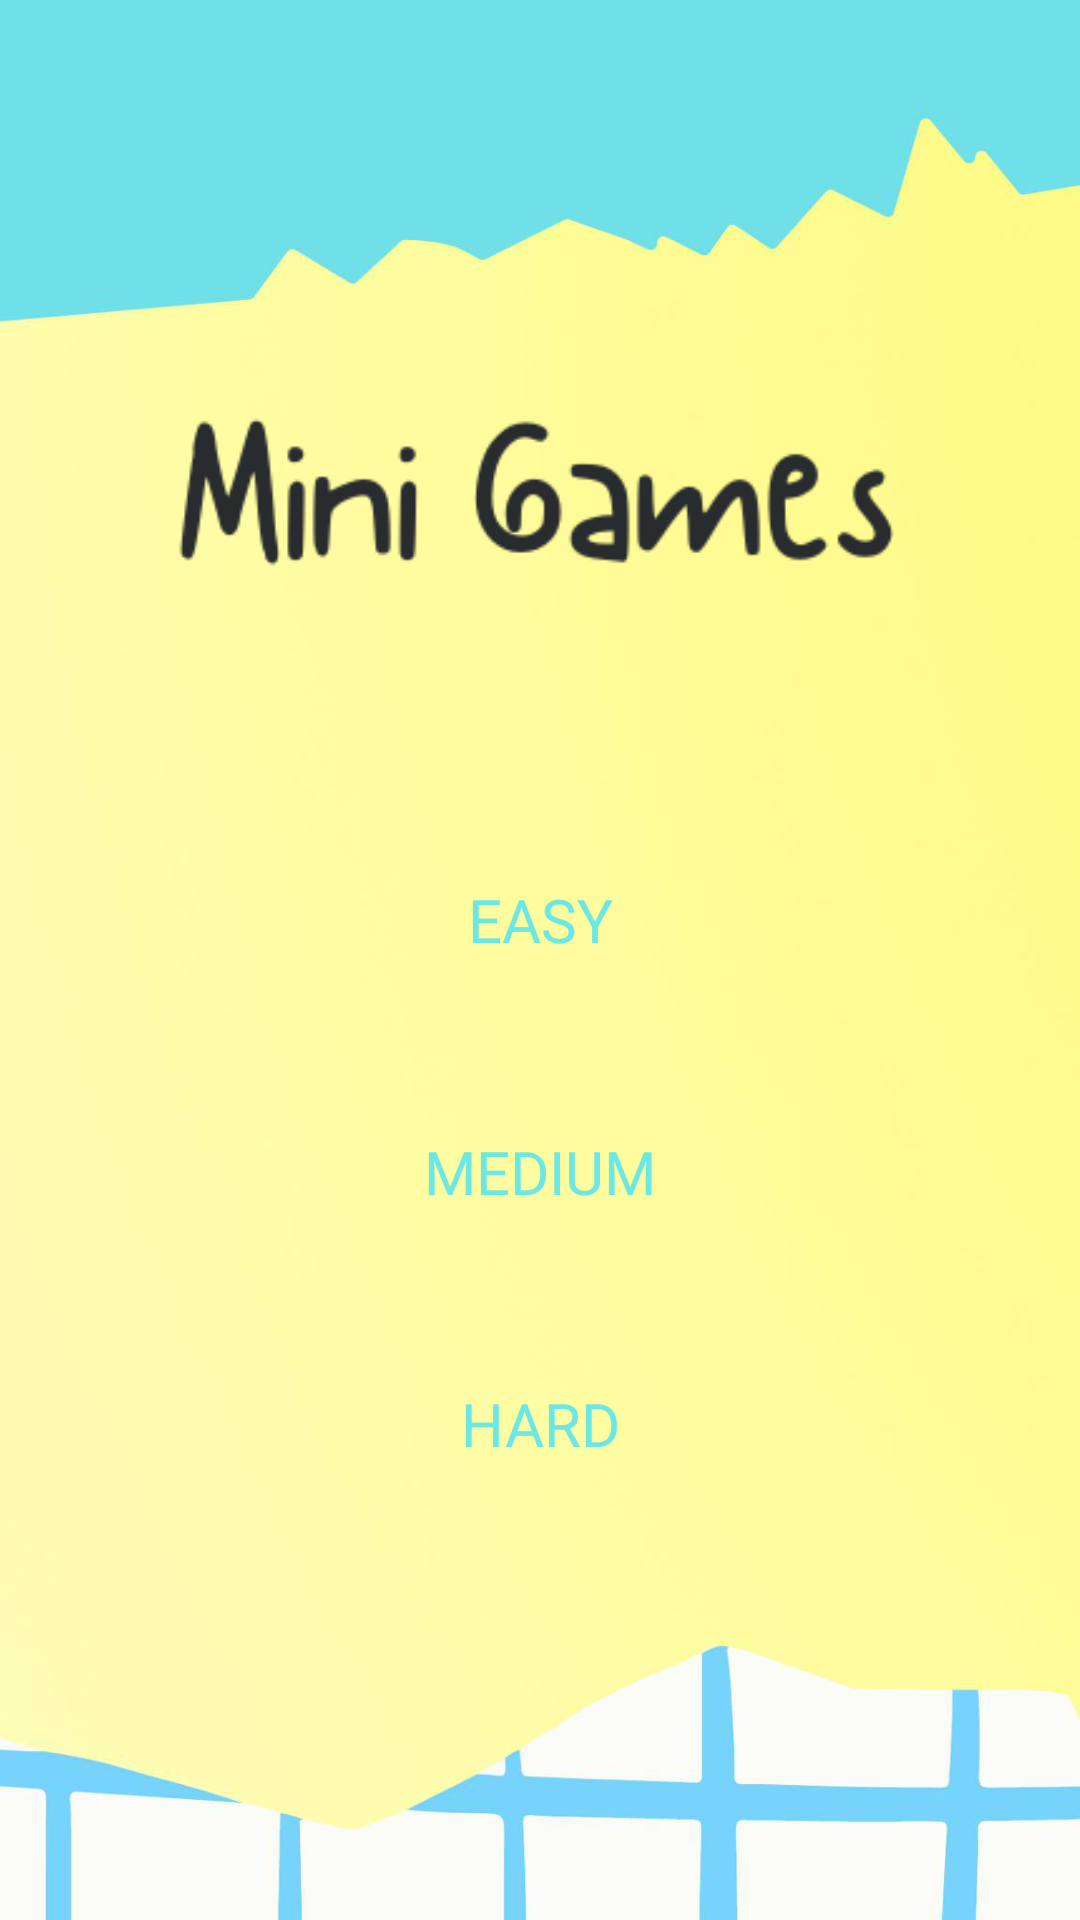

Layout XML and referenced resources for this Android screen:
<!-- AndroidManifest.xml: application theme Theme.NumBuddy -->
<!-- res/layout/activity_mini_games.xml -->
<?xml version="1.0" encoding="utf-8"?>
<androidx.drawerlayout.widget.DrawerLayout xmlns:android="http://schemas.android.com/apk/res/android"
    xmlns:app="http://schemas.android.com/apk/res-auto"
    xmlns:tools="http://schemas.android.com/tools"
    android:id="@+id/drawer_layout"
    android:layout_width="match_parent"
    android:layout_height="match_parent"
    android:fitsSystemWindows="true"
    tools:openDrawer="start"
    tools:context=".MiniGamesActivity">

    <androidx.constraintlayout.widget.ConstraintLayout
        android:layout_width="match_parent"
        android:layout_height="match_parent"
        android:background="@drawable/background2">

        <Button
            android:id="@+id/miniEasy_Btn"
            android:layout_width="175dp"
            android:layout_height="64dp"
            android:background="@drawable/buttons_layout2"
            android:fontFamily="@font/gelion_black"
            android:text="@string/easy_button"
            android:textColor="@color/soft_cyan"
            android:textSize="20sp"
            app:layout_constraintBottom_toBottomOf="parent"
            app:layout_constraintEnd_toEndOf="parent"
            app:layout_constraintStart_toStartOf="parent"
            app:layout_constraintTop_toBottomOf="@+id/imageView"
            app:layout_constraintVertical_bias="0.162" />

        <Button
            android:id="@+id/miniMid_Btn"
            android:layout_width="175dp"
            android:layout_height="64dp"
            android:layout_marginTop="20dp"
            android:background="@drawable/buttons_layout2"
            android:fontFamily="@font/gelion_black"
            android:text="@string/medium_button"
            android:textColor="@color/soft_cyan"
            android:textSize="20sp"
            app:layout_constraintEnd_toEndOf="parent"
            app:layout_constraintStart_toStartOf="parent"
            app:layout_constraintTop_toBottomOf="@+id/miniEasy_Btn" />

        <Button
            android:id="@+id/miniHard_Btn"
            android:layout_width="175dp"
            android:layout_height="64dp"
            android:layout_marginTop="20dp"
            android:background="@drawable/buttons_layout2"
            android:fontFamily="@font/gelion_black"
            android:text="@string/hard_button"
            android:textColor="@color/soft_cyan"
            android:textSize="20sp"
            app:layout_constraintBottom_toBottomOf="parent"
            app:layout_constraintEnd_toEndOf="parent"
            app:layout_constraintStart_toStartOf="parent"
            app:layout_constraintTop_toBottomOf="@+id/miniMid_Btn"
            app:layout_constraintVertical_bias="0.0" />

        <ImageView
            android:id="@+id/imageView"
            android:layout_width="335dp"
            android:layout_height="103dp"
            android:contentDescription="@string/title_mini_games"
            app:layout_constraintBottom_toBottomOf="parent"
            app:layout_constraintEnd_toEndOf="parent"
            app:layout_constraintHorizontal_bias="0.454"
            app:layout_constraintStart_toStartOf="parent"
            app:layout_constraintTop_toTopOf="parent"
            app:layout_constraintVertical_bias="0.211"
            app:srcCompat="@drawable/mini_games_title" />

        <androidx.appcompat.widget.Toolbar
            android:id="@+id/toolbar"
            android:layout_width="0dp"
            android:layout_height="wrap_content"
            android:background="#00FFFFFF"
            android:padding="12dp"
            android:navigationIcon="@drawable/ic_menu"
            app:layout_constraintEnd_toEndOf="parent"
            app:layout_constraintStart_toStartOf="parent"
            app:layout_constraintTop_toTopOf="parent">

        </androidx.appcompat.widget.Toolbar>

    </androidx.constraintlayout.widget.ConstraintLayout>

    <com.google.android.material.navigation.NavigationView
        android:layout_width="wrap_content"
        android:layout_height="match_parent"
        android:id="@+id/nav_view"
        android:layout_gravity="start"
        android:background="@drawable/nav_bg"
        app:itemTextColor="@color/black"
        app:itemIconTint="@color/black"
        app:menu="@menu/nav_menu"
        app:headerLayout="@layout/style_header">

    </com.google.android.material.navigation.NavigationView>

</androidx.drawerlayout.widget.DrawerLayout>
<!-- res/layout/style_header.xml (included above) -->
<?xml version="1.0" encoding="utf-8"?>
<androidx.constraintlayout.widget.ConstraintLayout xmlns:android="http://schemas.android.com/apk/res/android"
    xmlns:app="http://schemas.android.com/apk/res-auto"
    android:layout_width="match_parent"
    android:layout_height="200dp"
    android:background="@drawable/header"
    android:orientation="vertical"
    android:gravity="bottom"
    android:paddingLeft="@dimen/horizontal_margin"
    android:paddingRight="@dimen/horizontal_margin"
    android:paddingTop="@dimen/vertical_margin"
    android:paddingBottom="@dimen/vertical_margin">

    <ImageView
        android:layout_width="wrap_content"
        android:layout_height="match_parent"
        android:layout_marginTop="8dp"
        android:layout_marginBottom="8dp"
        android:contentDescription="@string/numbuddy_logo"
        android:src="@drawable/logo"
        app:layout_constraintBottom_toBottomOf="parent"
        app:layout_constraintEnd_toEndOf="parent"
        app:layout_constraintHorizontal_bias="0.0"
        app:layout_constraintStart_toStartOf="parent"
        app:layout_constraintTop_toTopOf="parent"
        app:layout_constraintVertical_bias="0.653">

    </ImageView>

</androidx.constraintlayout.widget.ConstraintLayout>
<!-- resources referenced by this layout -->
<resources>
  <color name="black">#FF000000</color>
  <color name="soft_cyan">#6BE8E4</color>
  <dimen name="horizontal_margin">20dp</dimen>
  <dimen name="vertical_margin">20dp</dimen>
  <!-- drawable background2: png bitmap (drawable, 115041 bytes) -->
  <!-- drawable header: png bitmap (drawable, 17780 bytes) -->
  <!-- drawable ic_menu (drawable) -->
  <vector android:height="24dp" android:tint="#585C5F"
      android:viewportHeight="24" android:viewportWidth="24"
      android:width="24dp" xmlns:android="http://schemas.android.com/apk/res/android">
      <path android:fillColor="@android:color/white" android:pathData="M3,18h18v-2L3,16v2zM3,13h18v-2L3,11v2zM3,6v2h18L21,6L3,6z"/>
  </vector>
  <!-- drawable logo: png bitmap (drawable, 138537 bytes) -->
  <!-- drawable mini_games_title: png bitmap (drawable, 10829 bytes) -->
  <!-- drawable nav_bg: png bitmap (drawable, 97337 bytes) -->
  <string name="easy_button">Easy</string>
  <string name="hard_button">Hard</string>
  <string name="medium_button">Medium</string>
  <string name="numbuddy_logo">NumBuddy Logo</string>
  <string name="title_mini_games">Mini Games</string>
  <style name="Theme.NumBuddy" parent="Theme.AppCompat.Light.NoActionBar">
          
          <item name="colorPrimary">@color/purple_500</item>
          <item name="colorPrimaryDark">@color/purple_700</item>
          <item name="colorAccent">@color/teal_200</item>
          
      </style>
  <color name="teal_200">#FF03DAC5</color>
  <!-- not gathered from this repository: default colours our renderer supplied (Android Studio template values) -->
  <color name="purple_500">#FF6200EE</color>
  <color name="purple_700">#FF3700B3</color>
</resources>
